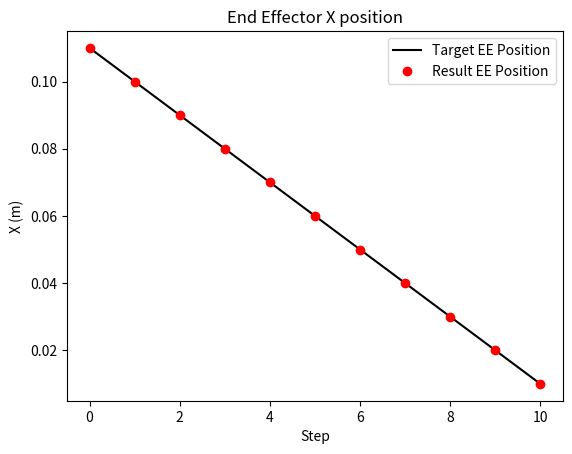

Python code for this plot: (Note: this script raises an exception after producing the figure.)
import numpy as np
import scipy
np.set_printoptions(precision=3, suppress=True)
from matplotlib import pyplot as plt

def rotation_x(angle):
    return np.array([
        [1, 0, 0, 0],
        [0, np.cos(angle), -np.sin(angle), 0],
        [0, np.sin(angle), np.cos(angle), 0],
        [0, 0, 0, 1]
    ])

def rotation_y(angle):
    return np.array([
        [np.cos(angle), 0, np.sin(angle), 0],
        [0, 1, 0, 0],
        [-np.sin(angle), 0, np.cos(angle), 0],
        [0, 0, 0, 1]
    ])

def rotation_z(angle):
    return np.array([
        [np.cos(angle), -np.sin(angle), 0, 0],
        [np.sin(angle), np.cos(angle), 0, 0],
        [0, 0, 1, 0],
        [0, 0, 0, 1]
    ])

def translation(x, y, z):
    return np.array([
        [1, 0, 0, x],
        [0, 1, 0, y],
        [0, 0, 1, z],
        [0, 0, 0, 1]
    ])

class InverseKinematics():

    def __init__(self):
        self.joint_positions = None
        self.joint_velocities = None
        self.target_joint_positions = None
        self.counter = 0

        # Trotting gait positions
        # Triangle: base width = 0.10m, height = 0.09m
        # Bottom center at [0, 0, -0.14], y=0 for all
        # From the diagram:
        #   Touch Down is at the RIGHT side of the base (forward in x)
        #   Lift Off is at the LEFT side of the base (backward in x)
        #   Stand 1, 2, 3 are evenly spaced along the bottom from right to left
        #   Mid Swing is at the top of the triangle (above center)
        #
        # Base width = 0.10, so half = 0.05
        # Bottom center = [0, 0, -0.14]
        # Touch Down (right) = [0.05, 0, -0.14]
        # Lift Off (left)    = [-0.05, 0, -0.14]
        # Stand 1 = 1/4 from right = [0.05 - 0.10/4, 0, -0.14] = [0.025, 0, -0.14]
        # Stand 2 = center = [0, 0, -0.14]
        # Stand 3 = 3/4 from right = [0.05 - 3*0.10/4, 0, -0.14] = [-0.025, 0, -0.14]
        # Mid Swing = top = [0, 0, -0.14 + 0.09] = [0, 0, -0.05]

        touch_down_position = np.array([0.05, 0, -0.14])
        stand_position_1    = np.array([0.025, 0, -0.14])
        stand_position_2    = np.array([0.0, 0, -0.14])
        stand_position_3    = np.array([-0.025, 0, -0.14])
        liftoff_position    = np.array([-0.05, 0, -0.14])
        mid_swing_position  = np.array([0.0, 0, -0.05])
        
        ## trotting
        # In a trot gait, diagonal legs are in phase:
        #   RF and LB start at touch_down (beginning of stance phase)
        #   LF and RB start at stand_position_3 (end of stance, about to swing)
        # The sequence for a full cycle is:
        #   touch_down -> stand_1 -> stand_2 -> stand_3 -> liftoff -> mid_swing -> (back to touch_down)
        
        rf_ee_offset = np.array([0.06, -0.09, 0])
        rf_ee_triangle_positions = np.array([
            touch_down_position,
            stand_position_1,
            stand_position_2,
            stand_position_3,
            liftoff_position,
            mid_swing_position,
        ]) + rf_ee_offset
        
        lf_ee_offset = np.array([0.06, 0.09, 0])
        lf_ee_triangle_positions = np.array([
            stand_position_3,
            liftoff_position,
            mid_swing_position,
            touch_down_position,
            stand_position_1,
            stand_position_2,
        ]) + lf_ee_offset
        
        rb_ee_offset = np.array([-0.11, -0.09, 0])
        rb_ee_triangle_positions = np.array([
            stand_position_3,
            liftoff_position,
            mid_swing_position,
            touch_down_position,
            stand_position_1,
            stand_position_2,
        ]) + rb_ee_offset
        
        lb_ee_offset = np.array([-0.11, 0.09, 0])
        lb_ee_triangle_positions = np.array([
            touch_down_position,
            stand_position_1,
            stand_position_2,
            stand_position_3,
            liftoff_position,
            mid_swing_position,
        ]) + lb_ee_offset


        self.ee_triangle_positions = [rf_ee_triangle_positions, lf_ee_triangle_positions, rb_ee_triangle_positions, lb_ee_triangle_positions]
        self.fk_functions = [self.fr_leg_fk, self.fl_leg_fk, self.br_leg_fk, self.bl_leg_fk]

        ####### Uncomment when you want to generate the cache #######
        self.target_joint_positions_cache, self.target_ee_cache = self.cache_target_joint_positions()
        print(f'shape of target_joint_positions_cache: {self.target_joint_positions_cache.shape}')
        print(f'shape of target_ee_cache: {self.target_ee_cache.shape}')


    def fr_leg_fk(self, theta):
        T_RF_0_1 = translation(0.07500, -0.08350, 0) @ rotation_x(1.57080) @ rotation_z(theta[0])
        T_RF_1_2 = rotation_y(-1.57080) @ rotation_z(theta[1])
        T_RF_2_3 = translation(0, -0.04940, 0.06850) @ rotation_y(1.57080) @ rotation_z(theta[2])
        T_RF_3_ee = translation(0.06231, -0.06216, 0.01800)
        T_RF_0_ee = T_RF_0_1 @ T_RF_1_2 @ T_RF_2_3 @ T_RF_3_ee
        return T_RF_0_ee[:3, 3]

    def fl_leg_fk(self, theta):
        T_LF_0_1 = translation(0.07500, 0.08350, 0) @ rotation_x(1.57080) @ rotation_z(-theta[0])
        T_LF_1_2 = rotation_y(-1.57080) @ rotation_z(theta[1])
        T_LF_2_3 = translation(0, -0.04940, 0.06850) @ rotation_y(1.57080) @ rotation_z(-theta[2])
        T_LF_3_ee = translation(0.06231, -0.06216, -0.01800)
        T_LF_0_ee = T_LF_0_1 @ T_LF_1_2 @ T_LF_2_3 @ T_LF_3_ee
        return T_LF_0_ee[:3, 3]

    def br_leg_fk(self, theta):
        T_RB_0_1 = translation(-0.07500, -0.07250, 0) @ rotation_x(1.57080) @ rotation_z(theta[0])
        T_RB_1_2 = rotation_y(-1.57080) @ rotation_z(theta[1])
        T_RB_2_3 = translation(0, -0.04940, 0.06850) @ rotation_y(1.57080) @ rotation_z(theta[2])
        T_RB_3_ee = translation(0.06231, -0.06216, 0.01800)
        T_RB_0_ee = T_RB_0_1 @ T_RB_1_2 @ T_RB_2_3 @ T_RB_3_ee
        return T_RB_0_ee[:3, 3]

    def bl_leg_fk(self, theta):
        T_LB_0_1 = translation(-0.07500, 0.07250, 0) @ rotation_x(1.57080) @ rotation_z(-theta[0])
        T_LB_1_2 = rotation_y(-1.57080) @ rotation_z(theta[1])
        T_LB_2_3 = translation(0, -0.04940, 0.06850) @ rotation_y(1.57080) @ rotation_z(-theta[2])
        T_LB_3_ee = translation(0.06231, -0.06216, -0.01800)
        T_LB_0_ee = T_LB_0_1 @ T_LB_1_2 @ T_LB_2_3 @ T_LB_3_ee
        return T_LB_0_ee[:3, 3]

    def forward_kinematics(self, theta):
        return np.concatenate([self.fk_functions[i](theta[3*i: 3*i+3]) for i in range(4)])
        
    def get_error_leg(self, theta, desired_position):
        """Calculate scalar error between FK result and desired position."""
        current_position = self.leg_forward_kinematics(theta)
        error = np.linalg.norm(current_position - desired_position)
        return error

    def inverse_kinematics_single_leg(self, target_ee, leg_index, initial_guess=[0, 0, 0]):
        self.leg_forward_kinematics = self.fk_functions[leg_index]
        result = scipy.optimize.minimize(
            self.get_error_leg,
            initial_guess,
            args=(target_ee,),
            method='SLSQP'
        )
        return result.x

    def interpolate_triangle(self, t, leg_index):
        """
        Interpolate along the triangle waypoints for a given leg.
        t is between 0 and 1, representing progress through the full cycle.
        """
        waypoints = self.ee_triangle_positions[leg_index]
        n = len(waypoints)  # 6 waypoints
        
        # Scale t to the total number of segments (n segments because we wrap around)
        t_scaled = t * n
        # Determine which segment we're on
        segment_index = int(t_scaled) % n
        # How far along this segment (0 to 1)
        segment_t = t_scaled - int(t_scaled)
        
        # Get the two waypoints to interpolate between
        p_start = waypoints[segment_index]
        p_end = waypoints[(segment_index + 1) % n]
        
        # Linear interpolation
        position = p_start + segment_t * (p_end - p_start)
        return position

    def cache_target_joint_positions(self):
        # Calculate and store the target joint positions for a cycle and all 4 legs
        target_joint_positions_cache = []
        target_ee_cache = []
        for leg_index in range(4):
            target_joint_positions_cache.append([])
            target_ee_cache.append([])
            target_joint_positions = [0] * 3
            for t in np.arange(0, 1, 0.02):
                target_ee = self.interpolate_triangle(t, leg_index)
                target_joint_positions = self.inverse_kinematics_single_leg(target_ee, leg_index, initial_guess=target_joint_positions)
                target_joint_positions_cache[leg_index].append(target_joint_positions)
                target_ee_cache[leg_index].append(target_ee)

        # (4, 50, 3) -> (50, 12)
        target_joint_positions_cache = np.concatenate(target_joint_positions_cache, axis=1)
        target_ee_cache = np.concatenate(target_ee_cache, axis=1)
        
        return target_joint_positions_cache, target_ee_cache

    def get_target_joint_positions(self):
        target_joint_positions = self.target_joint_positions_cache[self.counter]
        target_ee = self.target_ee_cache[self.counter]
        self.counter += 1
        if self.counter >= self.target_joint_positions_cache.shape[0]:
            self.counter = 0
        return target_ee, target_joint_positions




def main():

    # Create an instance of the IK class
    inverse_kinematics = InverseKinematics()

    # Test IK solver on right front leg
    target_ee_list = [
        [0.11, -0.09, -0.14],
        [0.10, -0.09, -0.14],
        [0.09, -0.09, -0.14],
        [0.08, -0.09, -0.14],
        [0.07, -0.09, -0.14],
        [0.06, -0.09, -0.14],
        [0.05, -0.09, -0.14],
        [0.04, -0.09, -0.14],
        [0.03, -0.09, -0.14],
        [0.02, -0.09, -0.14],
        [0.01, -0.09, -0.14],
    ]

    inverse_kinematics.leg_forward_kinematics = inverse_kinematics.fk_functions[0]
    result_ee_list = []
    theta_list = []
    for target_ee in target_ee_list:
        theta = inverse_kinematics.inverse_kinematics_single_leg(target_ee, leg_index=0, initial_guess=[0, 0, 0])
        result_ee = inverse_kinematics.leg_forward_kinematics(theta)
        result_ee_list.append(result_ee)
        theta_list.append(theta)
        print(f'Target: {target_ee}, Result: {result_ee}, Theta: {theta}')

    # Plot the EE results
    if len(result_ee_list) > 0:
        plt.figure()
        plt.plot(np.array(target_ee_list)[:,0],'k')
        plt.plot(np.array(result_ee_list)[:,0],'ro')
        plt.xlabel('Step')
        plt.ylabel('X (m)')
        plt.legend(['Target EE Position','Result EE Position'])
        plt.title('End Effector X position')
        plt.savefig('/Users/ahbabalmohammadsiddiquee/Downloads/lab3/ik_plot.png', dpi=150, bbox_inches='tight')
        plt.close()

    # Plot joint angles
    if len(theta_list) > 0:
        theta_arr = np.array(theta_list)
        plt.figure()
        plt.plot(theta_arr[:, 0], label='theta_0 (hip)')
        plt.plot(theta_arr[:, 1], label='theta_1 (upper)')
        plt.plot(theta_arr[:, 2], label='theta_2 (lower)')
        plt.xlabel('Step')
        plt.ylabel('Angle (rad)')
        plt.legend()
        plt.title('Joint Angles from IK')
        plt.savefig('/Users/ahbabalmohammadsiddiquee/Downloads/lab3/joint_angles_plot.png', dpi=150, bbox_inches='tight')
        plt.close()

    # Plot the cached trot gait path for front right foot (leg_index=0).
    if hasattr(inverse_kinematics, 'target_ee_cache') and len(inverse_kinematics.target_ee_cache) > 0:
        # target_ee_cache shape is (50, 12) — first 3 columns are RF leg
        x_list = []
        z_list = []
        for position in inverse_kinematics.target_ee_cache:
            x_list.append(position[0])  # RF x
            z_list.append(position[2])  # RF z
        plt.figure()
        plt.xlabel('X (m)')
        plt.ylabel('Z (m)')
        plt.title('EE front right foot trot gait')
        plt.plot(x_list, z_list, 'b.-')
        plt.savefig('/Users/ahbabalmohammadsiddiquee/Downloads/lab3/trot_gait_plot.png', dpi=150, bbox_inches='tight')
        plt.close()
        
        # Also plot front left foot (columns 3:6)
        x_list_lf = []
        z_list_lf = []
        for position in inverse_kinematics.target_ee_cache:
            x_list_lf.append(position[3])  # LF x
            z_list_lf.append(position[5])  # LF z
        plt.figure()
        plt.xlabel('X (m)')
        plt.ylabel('Z (m)')
        plt.title('EE front left foot trot gait')
        plt.plot(x_list_lf, z_list_lf, 'r.-')
        plt.savefig('/Users/ahbabalmohammadsiddiquee/Downloads/lab3/trot_gait_lf_plot.png', dpi=150, bbox_inches='tight')
        plt.close()



if __name__ == '__main__':
    main()
